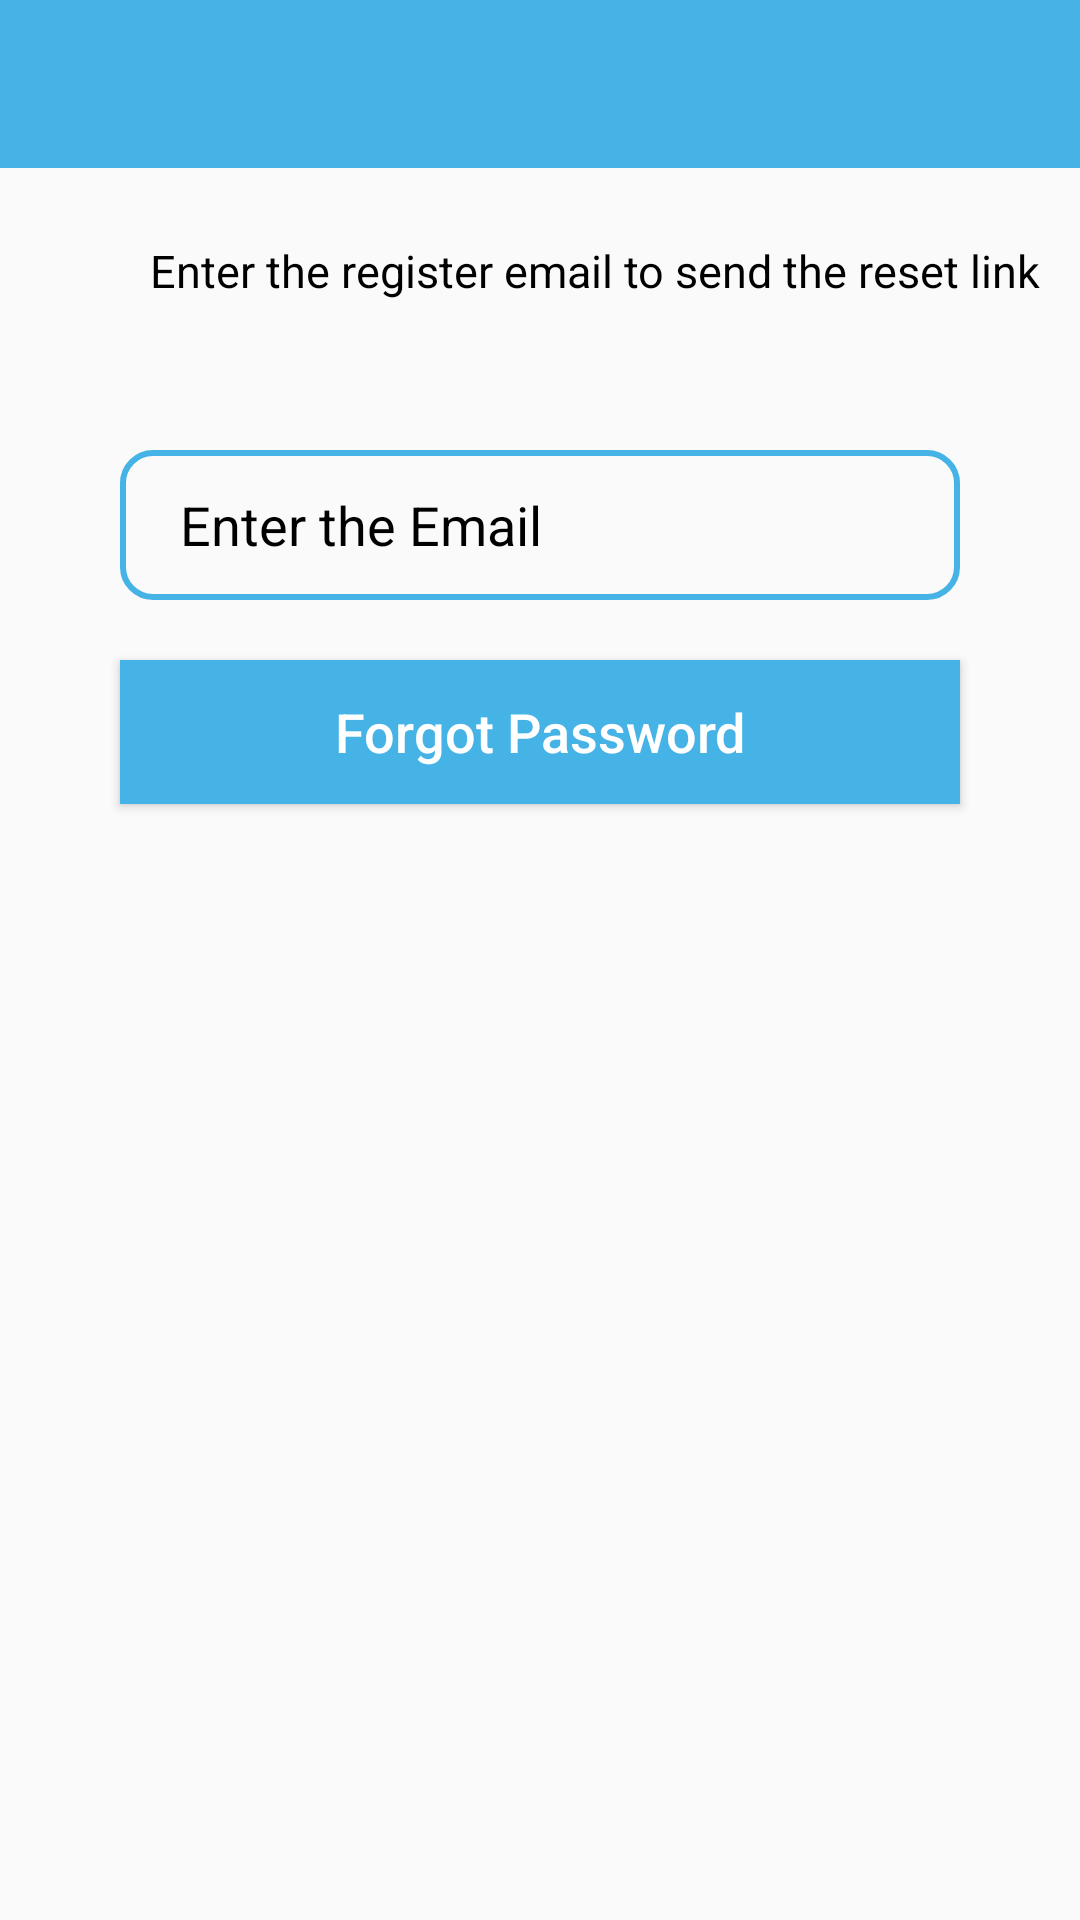

This screen was rendered from an Android layout file. Write that file and the resources it references.
<!-- AndroidManifest.xml: application theme AppTheme -->
<!-- res/layout/activity_forgotpassword.xml -->
<?xml version="1.0" encoding="utf-8"?>
<RelativeLayout xmlns:android="http://schemas.android.com/apk/res/android"
    xmlns:app="http://schemas.android.com/apk/res-auto"
    xmlns:tools="http://schemas.android.com/tools"
    android:layout_width="fill_parent"
    android:layout_height="fill_parent"
    tools:context=".forgotpassword">

    <include layout="@layout/toolbar"
        android:id="@+id/forgot_toolbar"/>
    <TextView
        android:layout_width="match_parent"
        android:layout_height="wrap_content"
        android:layout_marginTop="80dp"
        android:text="Enter the register email to send the reset link"
        android:paddingLeft="50dp"
        android:textSize="15dp"
        android:textColor="#000"/>

    <EditText
        android:layout_width="match_parent"
        android:layout_height="50dp"
        android:id="@+id/forgotemail"
        android:hint="Enter the Email"
        android:background="@drawable/background"
        android:textColorHint="#000"
        android:paddingLeft="20dp"
        android:layout_marginLeft="40dp"
        android:layout_marginRight="40dp"
        android:layout_marginTop="150dp"/>

    <Button
        android:layout_width="match_parent"
        android:layout_height="wrap_content"
        android:id="@+id/forgotpassword"
        android:layout_marginTop="220dp"
        android:background="#46B3E6"
        android:textAllCaps="false"
        android:textSize="18sp"
        android:layout_marginRight="40dp"
        android:layout_marginLeft="40dp"
        android:text="Forgot Password"
        android:textColor="#FFF"/>

</RelativeLayout>
<!-- res/layout/toolbar.xml (included above) -->
<?xml version="1.0" encoding="utf-8"?>
<androidx.appcompat.widget.Toolbar xmlns:android="http://schemas.android.com/apk/res/android"
    android:layout_width="fill_parent"
    android:layout_height="wrap_content"
    xmlns:app="http://schemas.android.com/apk/res-auto"
    android:background="#46B3E6"
    app:titleTextColor="#FFFF">

</androidx.appcompat.widget.Toolbar>
<!-- resources referenced by this layout -->
<resources>
  <!-- drawable background (drawable) -->
  <?xml version="1.0" encoding="utf-8"?>
  <shape xmlns:android="http://schemas.android.com/apk/res/android"
      android:shape="rectangle">
     <corners android:radius="10dp"/>
      <stroke android:width="2dp" android:color="#46B3E6"/>
  </shape>
  <style name="AppTheme" parent="Theme.AppCompat.Light.NoActionBar">
          <item name="colorControlNormal">#FFFF</item>
          
          <item name="colorPrimary">@color/colorPrimary</item>
          <item name="colorPrimaryDark">@color/colorPrimaryDark</item>
          <item name="colorAccent">@color/colorAccent</item>
      </style>
  <color name="colorPrimary">#6200EE</color>
  <color name="colorPrimaryDark">#3700B3</color>
  <color name="colorAccent">#03DAC5</color>
</resources>
